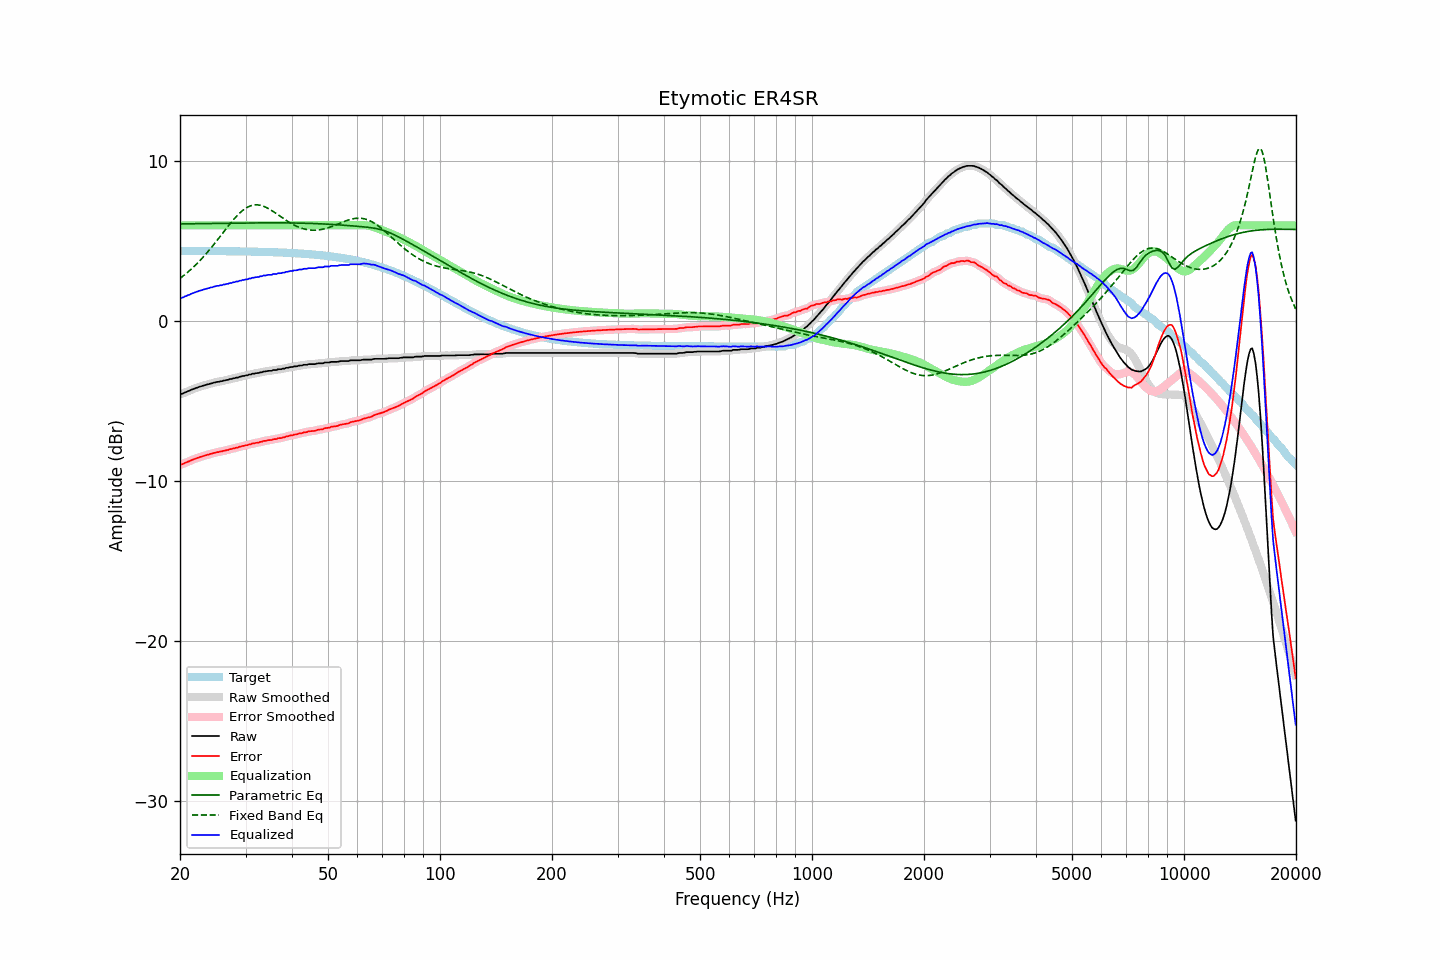

Values plotted in this chart, from the file beside it:
frequency, raw, error, smoothed, error_smoothed, equalization, parametric_eq, fixed_band_eq, equalized_raw, equalized_smoothed, target
20.00, -4.54, -8.95, -4.55, -8.96, 6.00, 6.09, 2.68, 1.46, 1.45, 4.41
20.20, -4.53, -8.94, -4.52, -8.93, 6.00, 6.09, 2.76, 1.47, 1.48, 4.41
20.40, -4.50, -8.91, -4.49, -8.90, 6.00, 6.09, 2.84, 1.50, 1.51, 4.41
20.61, -4.44, -8.85, -4.45, -8.86, 6.00, 6.09, 2.92, 1.56, 1.55, 4.41
20.81, -4.41, -8.82, -4.41, -8.81, 6.00, 6.10, 3.00, 1.59, 1.59, 4.40
21.02, -4.36, -8.77, -4.36, -8.77, 6.00, 6.10, 3.09, 1.64, 1.64, 4.40
21.23, -4.33, -8.74, -4.32, -8.73, 6.00, 6.10, 3.17, 1.67, 1.68, 4.40
21.44, -4.27, -8.68, -4.28, -8.68, 6.00, 6.10, 3.27, 1.73, 1.72, 4.40
21.66, -4.24, -8.65, -4.24, -8.64, 6.00, 6.10, 3.36, 1.76, 1.76, 4.40
21.87, -4.20, -8.60, -4.20, -8.60, 6.00, 6.10, 3.45, 1.80, 1.80, 4.40
22.09, -4.16, -8.56, -4.17, -8.57, 6.00, 6.10, 3.55, 1.84, 1.83, 4.40
22.31, -4.13, -8.53, -4.13, -8.53, 6.00, 6.11, 3.65, 1.87, 1.87, 4.40
22.54, -4.09, -8.49, -4.09, -8.50, 6.00, 6.11, 3.75, 1.91, 1.91, 4.40
22.76, -4.06, -8.46, -4.06, -8.46, 6.00, 6.11, 3.86, 1.94, 1.94, 4.40
22.99, -4.03, -8.43, -4.03, -8.43, 6.00, 6.11, 3.97, 1.97, 1.97, 4.40
23.22, -4.00, -8.40, -4.00, -8.40, 6.00, 6.11, 4.08, 2.00, 2.00, 4.40
23.45, -3.97, -8.37, -3.97, -8.37, 6.00, 6.11, 4.19, 2.03, 2.03, 4.40
23.69, -3.94, -8.34, -3.94, -8.34, 6.00, 6.11, 4.31, 2.06, 2.06, 4.40
23.92, -3.92, -8.32, -3.92, -8.31, 6.00, 6.12, 4.43, 2.08, 2.08, 4.40
24.16, -3.88, -8.28, -3.89, -8.29, 6.00, 6.12, 4.55, 2.12, 2.11, 4.40
24.40, -3.87, -8.27, -3.86, -8.26, 6.00, 6.12, 4.67, 2.13, 2.14, 4.39
24.65, -3.83, -8.23, -3.83, -8.23, 6.00, 6.12, 4.80, 2.17, 2.17, 4.39
24.89, -3.81, -8.20, -3.81, -8.21, 6.00, 6.12, 4.92, 2.19, 2.19, 4.39
25.14, -3.78, -8.17, -3.79, -8.18, 6.00, 6.12, 5.05, 2.22, 2.21, 4.39
25.39, -3.78, -8.17, -3.77, -8.16, 6.00, 6.12, 5.18, 2.22, 2.23, 4.39
25.65, -3.74, -8.13, -3.75, -8.14, 6.00, 6.13, 5.31, 2.26, 2.25, 4.39
25.91, -3.74, -8.13, -3.73, -8.12, 6.00, 6.13, 5.44, 2.26, 2.27, 4.39
26.16, -3.70, -8.09, -3.71, -8.10, 6.00, 6.13, 5.57, 2.30, 2.29, 4.39
26.43, -3.69, -8.08, -3.69, -8.08, 6.00, 6.13, 5.70, 2.31, 2.31, 4.39
26.69, -3.66, -8.05, -3.66, -8.05, 6.00, 6.13, 5.83, 2.34, 2.34, 4.38
26.96, -3.65, -8.04, -3.64, -8.03, 6.00, 6.13, 5.96, 2.35, 2.36, 4.38
27.23, -3.60, -7.99, -3.62, -8.00, 6.00, 6.13, 6.08, 2.40, 2.38, 4.38
27.50, -3.60, -7.98, -3.59, -7.97, 6.00, 6.14, 6.21, 2.40, 2.41, 4.38
27.77, -3.56, -7.94, -3.57, -7.95, 6.00, 6.14, 6.32, 2.44, 2.43, 4.38
28.05, -3.55, -7.93, -3.55, -7.93, 6.00, 6.14, 6.44, 2.45, 2.45, 4.38
28.33, -3.51, -7.89, -3.52, -7.90, 6.00, 6.14, 6.55, 2.49, 2.48, 4.38
28.62, -3.51, -7.89, -3.50, -7.88, 6.00, 6.14, 6.66, 2.49, 2.50, 4.38
28.90, -3.46, -7.84, -3.47, -7.84, 6.00, 6.14, 6.75, 2.54, 2.53, 4.37
29.19, -3.45, -7.82, -3.45, -7.82, 6.00, 6.14, 6.85, 2.55, 2.55, 4.37
29.48, -3.41, -7.78, -3.42, -7.79, 6.00, 6.14, 6.93, 2.59, 2.58, 4.37
29.78, -3.41, -7.78, -3.40, -7.77, 6.00, 6.15, 7.01, 2.59, 2.60, 4.37
30.08, -3.37, -7.74, -3.38, -7.75, 6.00, 6.15, 7.08, 2.63, 2.62, 4.37
30.38, -3.37, -7.74, -3.36, -7.73, 6.00, 6.15, 7.14, 2.63, 2.64, 4.36
30.68, -3.32, -7.68, -3.33, -7.70, 6.00, 6.15, 7.18, 2.68, 2.67, 4.36
30.99, -3.32, -7.68, -3.31, -7.67, 6.00, 6.15, 7.22, 2.68, 2.69, 4.36
31.30, -3.27, -7.63, -3.28, -7.64, 6.00, 6.15, 7.25, 2.73, 2.72, 4.36
31.61, -3.27, -7.63, -3.27, -7.62, 6.00, 6.15, 7.27, 2.73, 2.73, 4.36
31.93, -3.24, -7.60, -3.25, -7.60, 6.00, 6.15, 7.28, 2.76, 2.75, 4.35
32.24, -3.23, -7.58, -3.23, -7.58, 6.00, 6.15, 7.28, 2.77, 2.77, 4.35
32.57, -3.22, -7.57, -3.21, -7.56, 6.00, 6.15, 7.27, 2.78, 2.79, 4.35
32.89, -3.18, -7.53, -3.19, -7.54, 6.00, 6.15, 7.25, 2.82, 2.81, 4.35
33.22, -3.18, -7.53, -3.17, -7.51, 6.00, 6.15, 7.22, 2.82, 2.83, 4.34
33.55, -3.13, -7.47, -3.15, -7.49, 6.00, 6.16, 7.19, 2.87, 2.85, 4.34
33.89, -3.13, -7.47, -3.13, -7.46, 6.00, 6.16, 7.15, 2.87, 2.87, 4.34
34.23, -3.11, -7.45, -3.11, -7.44, 6.00, 6.16, 7.10, 2.89, 2.89, 4.33
34.57, -3.09, -7.42, -3.10, -7.44, 6.00, 6.16, 7.05, 2.91, 2.90, 4.33
34.92, -3.09, -7.42, -3.09, -7.42, 6.00, 6.16, 6.99, 2.91, 2.91, 4.33
35.27, -3.09, -7.42, -3.07, -7.40, 6.00, 6.16, 6.93, 2.91, 2.93, 4.32
35.62, -3.04, -7.36, -3.06, -7.39, 6.00, 6.16, 6.86, 2.96, 2.94, 4.32
35.97, -3.04, -7.36, -3.04, -7.36, 6.00, 6.16, 6.80, 2.96, 2.96, 4.32
... 635 more rows
